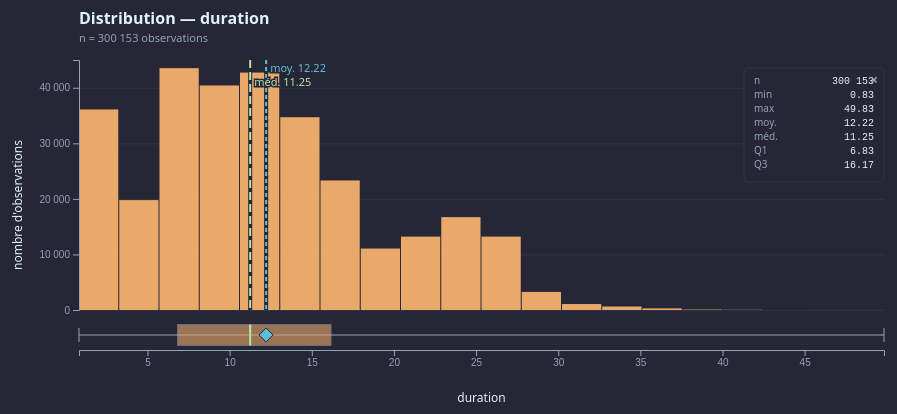
D3 v7 page, settled after 360 driven frames (6 s of simulated time); the page loaded 2 data file(s).


// ── chart.js
// chart.js — canevas histogram (D3 v7)
// Règle d'or Cadence : un canevas ne lit QUE data.json + config.json.
// Aucune donnée en dur, aucune logique métier.

import * as d3 from "https://cdn.jsdelivr.net/npm/d3@7/+esm"

// Mode embed : si l'URL contient ?embed=1, on attend les données via postMessage
// (envoyées par le parent qui intègre le canevas en iframe). Sinon mode standalone :
// on charge data.example.json + config.example.json depuis le dossier.
const params = new URLSearchParams(location.search)
const isEmbed = params.get("embed") === "1"

async function loadData() {
  if (!isEmbed) {
    return Promise.all([
      d3.json("./data.example.json"),
      d3.json("./config.example.json"),
    ])
  }
  // Embed : on signale qu'on est prêt, puis on attend le premier message {data, config}.
  return new Promise((resolve) => {
    window.addEventListener("message", function handler(e) {
      if (!e.data || !e.data.data || !e.data.config) return
      window.removeEventListener("message", handler)
      resolve([e.data.data, e.data.config])
    })
    parent.postMessage({ type: "cadence:ready" }, "*")
  })
}

const [data, config] = await loadData()

// Marges : top élargi pour titre, bottom pour label X, left pour label Y.
const margin = { top: 60, right: 20, bottom: 70, left: 75 }
const width = config.canvas.maxWidth - margin.left - margin.right
const height = config.canvas.height - margin.top - margin.bottom

// Boxplot horizontal optionnel sous l'histogramme. Partage le même axe X
// pour qu'on lise quartiles et distribution alignés visuellement (Tufte).
const hasBoxplot =
  config.overlays.showBoxplot &&
  data.stats.q1 != null &&
  data.stats.q3 != null
const BOX_BAND_HEIGHT = hasBoxplot ? 30 : 0
const BOX_GAP = hasBoxplot ? 10 : 0
// histHeight = zone réservée aux barres (le boxplot prend le bas).
const histHeight = height - BOX_BAND_HEIGHT - BOX_GAP

const svg = d3.select("#chart")
  .append("svg")
  .attr("viewBox", `0 0 ${config.canvas.maxWidth} ${config.canvas.height}`)
  .style("background", config.colors.background)

// Helper de format : "42 736" (séparateur de milliers depuis config).
const sep = config.format.thousandsSeparator
const fmtInt = d3.format(",d")
const fmtN = (n) => fmtInt(n).replace(/,/g, sep)
const fmtVal = (v) => v.toFixed(config.format.valueDecimals)

// --- Titre + sous-titre (au-dessus de la zone de dessin) ---
svg.append("text")
  .attr("x", margin.left).attr("y", 24)
  .attr("fill", config.colors.text).attr("font-size", 16).attr("font-weight", 600)
  .text(`${config.title} — ${data.column}`)

svg.append("text")
  .attr("x", margin.left).attr("y", 42)
  .attr("fill", config.colors.axis).attr("font-size", 11)
  .text(`n = ${fmtN(data.stats.count)} observations`)

const g = svg.append("g").attr("transform", `translate(${margin.left},${margin.top})`)

// X : domaine = bornes réelles des bins ; range = pixels.
const x = d3.scaleLinear()
  .domain([data.bins[0].x0, data.bins[data.bins.length - 1].x1])
  .range([0, width])

// Y : domaine = 0 → count max ; range INVERSÉ car y=0 est en haut en SVG.
// Range borné à histHeight (pas height) pour laisser la place au boxplot.
const y = d3.scaleLinear()
  .domain([0, d3.max(data.bins, d => d.count)])
  .nice()
  .range([histHeight, 0])

// --- Gridlines horizontales (limitées à la zone des barres) ---
g.append("g")
  .attr("class", "grid")
  .call(d3.axisLeft(y).ticks(6).tickSize(-width).tickFormat(""))
  .attr("color", config.colors.grid)
  .call(s => s.select(".domain").remove())   // pas de ligne verticale en plus

// --- Barres (data join + transition) ---
const bars = g.selectAll("rect.bar")
  .data(data.bins)
  .join("rect")
  .attr("class", "bar")
  .attr("x", d => x(d.x0))
  .attr("width", d => Math.max(0, x(d.x1) - x(d.x0) - 1))   // 1px gap = continuité histogramme
  .attr("fill", config.colors.bar)
  .attr("y", histHeight).attr("height", 0)

// Animation : toutes les barres montent simultanément depuis y=0 (pas de
// stagger) pour que l'œil perçoive la distribution comme un tout, pas comme
// une séquence. Le boxplot sous l'histogramme anime en parallèle (même
// durée) pour renforcer le couplage visuel des deux vues.
bars.transition()
  .duration(config.animation.durationMs)
  .ease(d3.easeCubicOut)
  .attr("y", d => y(d.count))
  .attr("height", d => histHeight - y(d.count))

// --- Hover : surbrillance + tooltip ---
const tooltip = svg.append("g").style("pointer-events", "none").style("opacity", 0)
const tooltipBg = tooltip.append("rect")
  .attr("fill", config.colors.background).attr("stroke", config.colors.axis)
  .attr("rx", 4).attr("opacity", 0.95)
const tooltipText = tooltip.append("text")
  .attr("fill", config.colors.text).attr("font-size", 11)

bars
  .on("mouseenter", function (event, d) {
    d3.select(this).attr("fill", config.colors.barHover)
    const pct = ((d.count / data.stats.count) * 100).toFixed(1)
    const lines = [
      `[${fmtVal(d.x0)} ; ${fmtVal(d.x1)}[`,
      `${fmtN(d.count)} obs (${pct}%)`,
    ]
    tooltipText.selectAll("tspan").remove()
    lines.forEach((line, i) => {
      tooltipText.append("tspan")
        .attr("x", 8).attr("dy", i === 0 ? 14 : 14).text(line)
    })
    const bbox = tooltipText.node().getBBox()
    const tw = bbox.width + 16, th = bbox.height + 10
    tooltipBg.attr("width", tw).attr("height", th)
    // Centre du bin en coords SVG, puis clamp pour ne pas déborder du canvas.
    const px = margin.left + x(d.x0) + (x(d.x1) - x(d.x0)) / 2
    const tx = Math.max(4, Math.min(config.canvas.maxWidth - tw - 4, px - tw / 2))
    // Place au-dessus de la barre ; si pas la place, place en dessous.
    const barTop = margin.top + y(d.count)
    const ty = barTop - th - 6 < 4 ? barTop + 6 : barTop - th - 6
    tooltip.attr("transform", `translate(${tx}, ${ty})`)
    tooltip.style("opacity", 1)
  })
  .on("mouseleave", function () {
    d3.select(this).attr("fill", config.colors.bar)
    tooltip.style("opacity", 0)
  })

// --- Axes avec labels ---
g.append("g")
  .attr("transform", `translate(0,${height})`)
  .call(d3.axisBottom(x).ticks(8))
  .attr("color", config.colors.axis)

g.append("g")
  .call(d3.axisLeft(y).ticks(6).tickFormat(d => fmtN(d)))
  .attr("color", config.colors.axis)

// Label axe X (centré sous l'axe).
svg.append("text")
  .attr("x", margin.left + width / 2).attr("y", config.canvas.height - 18)
  .attr("text-anchor", "middle").attr("fill", config.colors.text).attr("font-size", 12)
  .text(data.column)

// Label axe Y (vertical, à gauche).
svg.append("text")
  .attr("transform", `rotate(-90)`)
  .attr("x", -(margin.top + height / 2)).attr("y", 18)
  .attr("text-anchor", "middle").attr("fill", config.colors.text).attr("font-size", 12)
  .text("nombre d'observations")

// --- Helper overlay : ligne verticale + label avec halo ---
function drawVLine(value, color, label, dash, labelY) {
  if (value == null) return
  const px = x(value)
  // Lignes limitées à la zone des barres uniquement (n'envahissent pas le boxplot).
  g.append("line")
    .attr("x1", px).attr("x2", px).attr("y1", 0).attr("y2", histHeight)
    .attr("stroke", config.colors.background).attr("stroke-width", 4)
  g.append("line")
    .attr("x1", px).attr("x2", px).attr("y1", 0).attr("y2", histHeight)
    .attr("stroke", color).attr("stroke-width", 2).attr("stroke-dasharray", dash)
  // Si la ligne est dans le tiers droit, place le label à gauche pour ne pas déborder.
  const onRight = px > width * 0.66
  g.append("text")
    .attr("x", onRight ? px - 4 : px + 4).attr("y", labelY)
    .attr("text-anchor", onRight ? "end" : "start")
    .attr("fill", color).attr("font-size", 11)
    .attr("stroke", config.colors.background).attr("stroke-width", 3)
    .attr("paint-order", "stroke")
    .text(label)
}

// Mean : pointillés courts ; médiane : pointillés longs (forme + couleur).
if (config.overlays.showMean)
  drawVLine(data.stats.mean, config.colors.mean, `moy. ${fmtVal(data.stats.mean)}`, "4 3", 12)
if (config.overlays.showMedian)
  drawVLine(data.stats.median, config.colors.median, `méd. ${fmtVal(data.stats.median)}`, "8 4", 26)

// --- Boxplot horizontal (sous l'histogramme, axe X partagé) ---
if (hasBoxplot) {
  const cy = histHeight + BOX_GAP + BOX_BAND_HEIGHT / 2
  const boxH = BOX_BAND_HEIGHT * 0.7
  const top = cy - boxH / 2
  // Moustaches Tukey : jusqu'aux valeurs adjacentes à ±1.5·IQR (pas min/max).
  // Fallback min/max si le backend n'a pas fourni les whiskers (canevas plus
  // récent que l'endpoint, ou données externes sans la convention Tukey).
  const wLow = data.stats.whisker_low ?? data.stats.min
  const wHigh = data.stats.whisker_high ?? data.stats.max
  const xWLow = x(wLow), xWHigh = x(wHigh)
  const xQ1 = x(data.stats.q1), xQ3 = x(data.stats.q3)
  const xMed = x(data.stats.median)

  // Boxplot construit en parallèle des barres, en s'étendant depuis la
  // médiane vers l'extérieur. L'idée : la distribution "s'ouvre" sur la
  // même durée que les barres montent, donc l'œil voit les deux vues
  // converger vers leur état final au même instant.
  const duration = config.animation.durationMs
  const box = g.append("g").attr("class", "boxplot")

  // Moustache horizontale — part de la médiane, s'étend vers les whiskers.
  box.append("line")
    .attr("x1", xMed).attr("x2", xMed).attr("y1", cy).attr("y2", cy)
    .attr("stroke", config.colors.axis).attr("stroke-width", 1)
    .transition().duration(duration).ease(d3.easeCubicOut)
    .attr("x1", xWLow).attr("x2", xWHigh)

  // Caps verticaux : partent eux aussi de la médiane, suivent les bouts
  // de moustaches jusqu'à leur position finale.
  for (const px of [xWLow, xWHigh]) {
    box.append("line")
      .attr("x1", xMed).attr("x2", xMed)
      .attr("y1", cy - boxH / 3).attr("y2", cy + boxH / 3)
      .attr("stroke", config.colors.axis).attr("stroke-width", 1)
      .transition().duration(duration).ease(d3.easeCubicOut)
      .attr("x1", px).attr("x2", px)
  }

  // Outliers : points individuels hors [whisker_low, whisker_high].
  // Fade in progressif — délai proportionnel à la distance à la médiane,
  // pour que l'animation "pousse" depuis le centre vers les extrémités en
  // parallèle de l'ouverture du boxplot.
  const outliers = data.stats.outliers || []
  if (outliers.length > 0) {
    const maxDistPx = Math.max(
      Math.abs(xWLow - xMed),
      Math.abs(xWHigh - xMed),
      ...outliers.map(o => Math.abs(x(o) - xMed)),
    )
    box.selectAll("circle.outlier")
      .data(outliers)
      .join("circle")
      .attr("class", "outlier")
      .attr("cx", d => x(d))
      .attr("cy", cy)
      .attr("r", 2.5)
      .attr("fill", config.colors.axis)
      .attr("opacity", 0)
      .each(function (d) {
        d3.select(this).append("title").text(fmtVal(d))
      })
      .transition()
      .duration(250)
      .delay(d => {
        const dist = Math.abs(x(d) - xMed)
        return (dist / maxDistPx) * Math.max(0, duration - 250)
      })
      .ease(d3.easeCubicOut)
      .attr("opacity", 0.55)
  }

  // Mention "+N" si la liste a été capée côté backend (dataset très outlier-dense).
  const lowN = data.stats.outliers_low_count ?? 0
  const highN = data.stats.outliers_high_count ?? 0
  const OUT_CAP = 50  // doit rester aligné avec la constante backend
  if (lowN > OUT_CAP) {
    box.append("text")
      .attr("x", 0).attr("y", cy - boxH / 2 - 4)
      .attr("fill", config.colors.axis).attr("font-size", 9).attr("text-anchor", "start")
      .text(`+${lowN - OUT_CAP} outliers bas`)
  }
  if (highN > OUT_CAP) {
    box.append("text")
      .attr("x", width).attr("y", cy - boxH / 2 - 4)
      .attr("fill", config.colors.axis).attr("font-size", 9).attr("text-anchor", "end")
      .text(`+${highN - OUT_CAP} outliers hauts`)
  }

  // Boîte Q1-Q3 (l'IQR) — grandit symétriquement à partir de la médiane.
  box.append("rect")
    .attr("x", xMed).attr("y", top)
    .attr("width", 0).attr("height", boxH)
    .attr("fill", config.colors.bar).attr("opacity", 0.6)
    .attr("stroke", config.colors.axis).attr("stroke-width", 1)
    .transition().duration(duration).ease(d3.easeCubicOut)
    .attr("x", xQ1).attr("width", Math.max(1, xQ3 - xQ1))

  // Ligne médiane à l'intérieur de la boîte — fade in sur la même durée
  // (position fixe, pas de mouvement : c'est le point d'ancrage visuel).
  box.append("line")
    .attr("x1", xMed).attr("x2", xMed).attr("y1", top).attr("y2", top + boxH)
    .attr("stroke", config.colors.median).attr("stroke-width", 2)
    .attr("opacity", 0)
    .transition().duration(duration).ease(d3.easeCubicOut)
    .attr("opacity", 1)

  // Moyenne : losange (convention R/matplotlib/seaborn) au centre vertical.
  // Fade in sur la même durée pour rester synchrone avec le reste.
  if (data.stats.mean != null) {
    const xMean = x(data.stats.mean)
    const r = boxH / 3
    box.append("path")
      .attr("d", `M ${xMean} ${cy - r} L ${xMean + r} ${cy} L ${xMean} ${cy + r} L ${xMean - r} ${cy} Z`)
      .attr("fill", config.colors.mean)
      .attr("stroke", config.colors.background).attr("stroke-width", 1)
      .attr("opacity", 0)
      .transition().duration(duration).ease(d3.easeCubicOut)
      .attr("opacity", 1)
  }
}

// --- Stats box (coin haut-droit, déplaçable + masquable) ---
// Convention UX : le carton de stats est une annotation, pas une donnée.
// L'utilisateur peut le traîner n'importe où (ex : pour libérer une zone
// de barres) ou le fermer via le × en coin s'il encombre. L'état n'est
// pas persisté — chaque remount (changement de data, de granularité) le
// remet à sa position par défaut. Volontaire : pas de localStorage pour
// éviter des surprises quand l'utilisateur revient à un dataset.
if (config.overlays.showStatsBox) {
  const stats = [
    ["n", fmtN(data.stats.count)],
    ["min", fmtVal(data.stats.min)],
    ["max", fmtVal(data.stats.max)],
    ["moy.", fmtVal(data.stats.mean)],
    ["méd.", fmtVal(data.stats.median)],
  ]
  if (data.stats.std != null) stats.push(["écart-type", fmtVal(data.stats.std)])
  if (data.stats.q1 != null) stats.push(["Q1", fmtVal(data.stats.q1)])
  if (data.stats.q3 != null) stats.push(["Q3", fmtVal(data.stats.q3)])
  const boxW = 140, boxH = 16 + stats.length * 14
  // Position initiale stockée dans des variables mutables : le drag handler
  // les incrémente avec event.dx/dy et réapplique le transform.
  let dragX = config.canvas.maxWidth - boxW - margin.right
  let dragY = margin.top + 8
  const box = svg.append("g")
    .attr("class", "stats-box")
    .attr("transform", `translate(${dragX}, ${dragY})`)
    .style("cursor", "move")

  // D3 drag : on filtre les events démarrant sur le bouton fermer pour
  // ne pas déclencher un drag accidentel lors d'un clic sur le ×.
  box.call(
    d3.drag()
      .filter((event) => !event.target.closest(".close-btn"))
      .on("drag", (event) => {
        dragX += event.dx
        dragY += event.dy
        box.attr("transform", `translate(${dragX}, ${dragY})`)
      }),
  )

  box.append("rect")
    .attr("width", boxW).attr("height", boxH).attr("rx", 4)
    .attr("fill", config.colors.background).attr("stroke", config.colors.grid)

  stats.forEach(([k, v], i) => {
    box.append("text")
      .attr("x", 10).attr("y", 16 + i * 14)
      .attr("fill", config.colors.axis).attr("font-size", 10).text(k)
    box.append("text")
      .attr("x", boxW - 10).attr("y", 16 + i * 14).attr("text-anchor", "end")
      .attr("fill", config.colors.text).attr("font-size", 10).attr("font-family", "monospace")
      .text(v)
  })

  // Bouton fermer : petit × en haut à droite. Cercle transparent pour
  // agrandir la cible de clic (accessibilité), texte × visible par-dessus.
  const closeBtn = box.append("g")
    .attr("class", "close-btn")
    .style("cursor", "pointer")
    .on("click", () => box.remove())
  closeBtn.append("circle")
    .attr("cx", boxW - 10).attr("cy", 10).attr("r", 8)
    .attr("fill", "transparent")
  closeBtn.append("text")
    .attr("x", boxW - 10).attr("y", 11)
    .attr("text-anchor", "middle").attr("dominant-baseline", "central")
    .attr("fill", config.colors.axis).attr("font-size", 14).attr("font-weight", 600)
    .text("×")
    .append("title").text("Masquer")
}


### data: data.example.json
{
 "column": "duration",
 "bins": [
  {
   "x0": 0.83,
   "x1": 3.28,
   "count": 36100
  },
  {
   "x0": 3.28,
   "x1": 5.73,
   "count": 19784
  },
  {
   "x0": 5.73,
   "x1": 8.18,
   "count": 43532
  },
  {
   "x0": 8.18,
   "x1": 10.63,
   "count": 40420
  },
  {
   "x0": 10.63,
   "x1": 13.08,
   "count": 42736
  },
  {
   "x0": 13.08,
   "x1": 15.53,
   "count": 34702
  },
  {
   "x0": 15.53,
   "x1": 17.98,
   "count": 23320
  },
  {
   "x0": 17.98,
   "x1": 20.43,
   "count": 11059
  },
  "... 12 more items"
 ],
 "requested_bins": 20,
 "effective_bins": 20,
 "stats": {
  "mean": 12.22,
  "median": 11.25,
  "q1": 6.83,
  "q3": 16.17,
  "min": 0.83,
  "max": 49.83,
  "count": 300153
 }
}

### data: config.example.json
{
 "title": "Distribution",
 "subtitle": "",
 "canvas": {
  "maxWidth": 900,
  "height": 420
 },
 "colors": {
  "bar": "#E8A96A",
  "barHover": "#F5BC85",
  "axis": "#94A3B8",
  "grid": "#313244",
  "mean": "#5DBED4",
  "median": "#B8E6A8",
  "background": "#262637",
  "text": "#E0F4F8"
 },
 "animation": {
  "enabled": true,
  "durationMs": 1500,
  "easing": "cubicOut",
  "stagger": 15
 },
 "overlays": {
  "showMean": true,
  "showMedian": true,
  "showStatsBox": true,
  "showBoxplot": true
 },
 "format": {
  "valueDecimals": 2,
  "thousandsSeparator": ""
 }
}